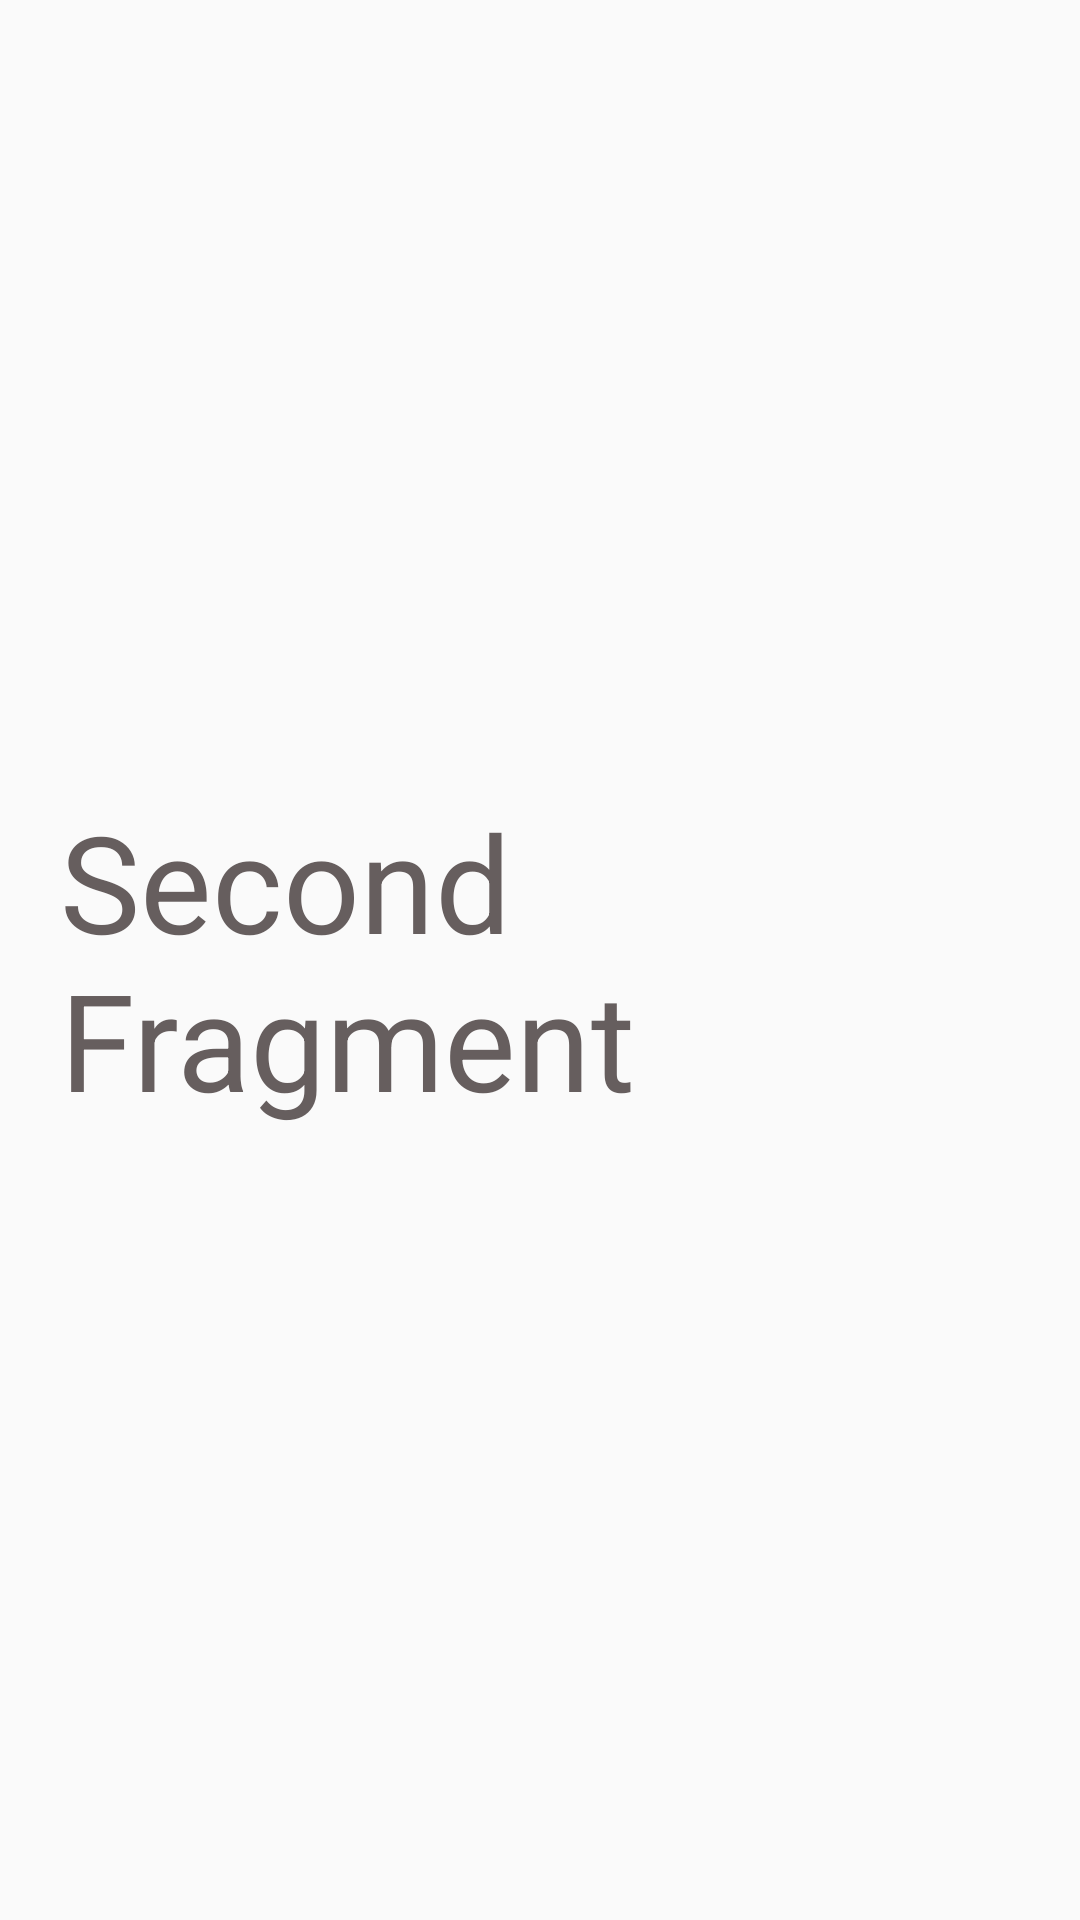

The Android layout XML behind this screen, and the referenced resources:
<!-- AndroidManifest.xml: application theme AppTheme -->
<!-- res/layout/secondfragment.xml -->
<?xml version="1.0" encoding="utf-8"?>
<LinearLayout xmlns:android="http://schemas.android.com/apk/res/android"
    android:layout_width="match_parent"
    android:layout_height="match_parent">
    <TextView
        android:textSize="45sp"
        android:layout_width="match_parent"
        android:layout_height="wrap_content"
        android:text="@string/second_fragment"
        style="@style/textStyle"/>
</LinearLayout>
<!-- resources referenced by this layout -->
<resources>
  <string name="second_fragment">Second Fragment</string>
  <style name="textStyle">
          <item name="android:layout_gravity">center</item>
          <item name="android:textColor">@color/text_color</item>
          <item name="android:paddingLeft">20dp</item>
      </style>
  <style name="AppTheme" parent="Theme.AppCompat.Light.DarkActionBar">
          
          <item name="colorPrimary">@color/colorPrimary</item>
          <item name="colorPrimaryDark">@color/colorPrimaryDark</item>
          <item name="colorAccent">@color/colorAccent</item>
      </style>
  <color name="text_color">#665e5e</color>
  <color name="colorPrimary">#3F51B5</color>
  <color name="colorPrimaryDark">#303F9F</color>
  <color name="colorAccent">#FF4081</color>
</resources>
